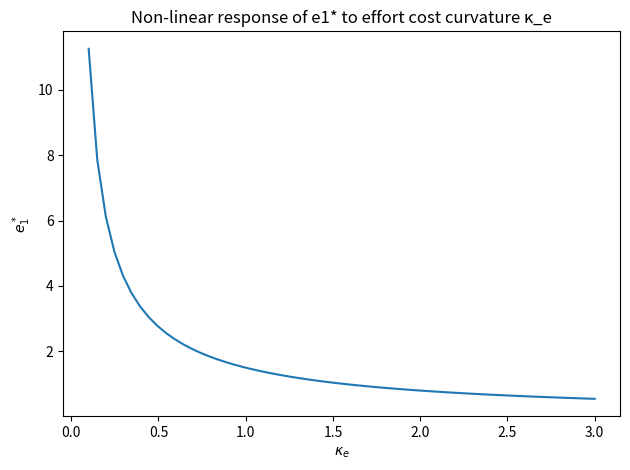
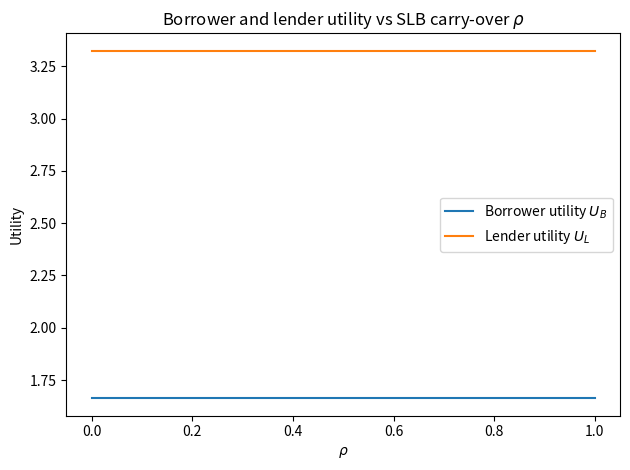
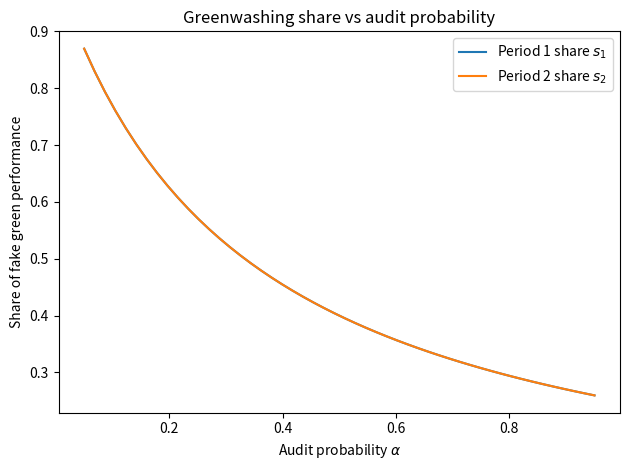
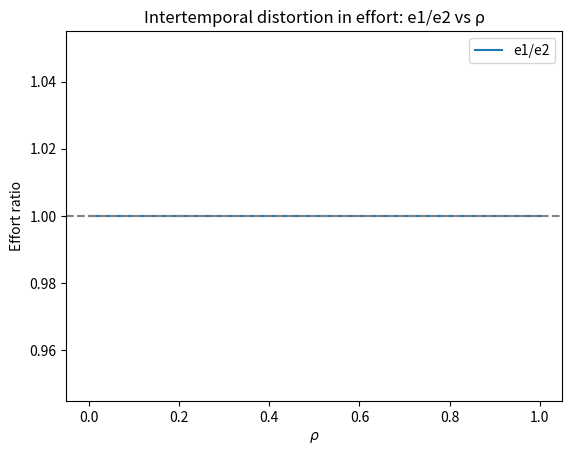
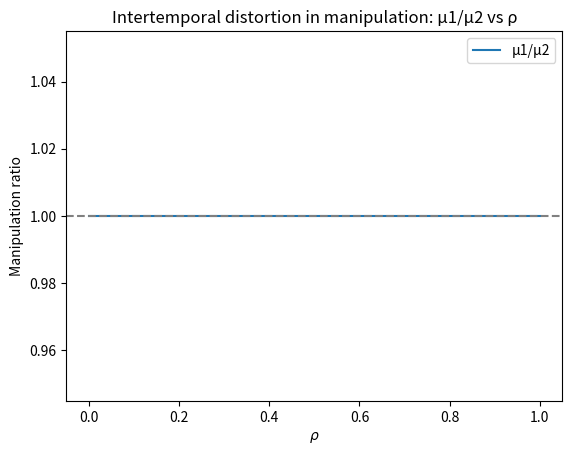
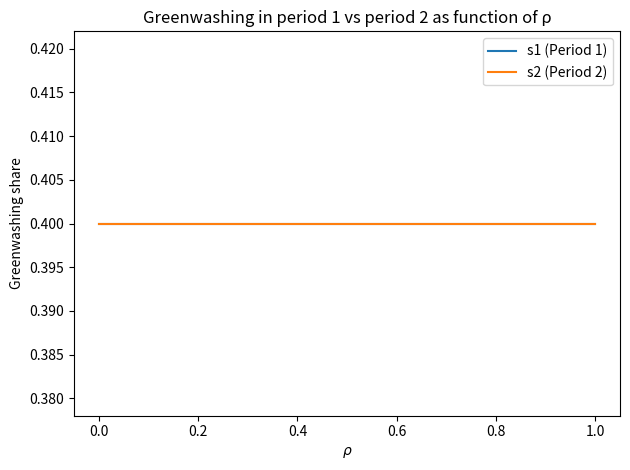
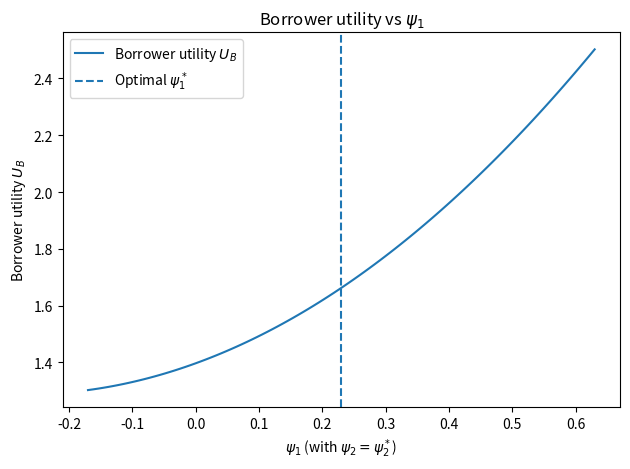
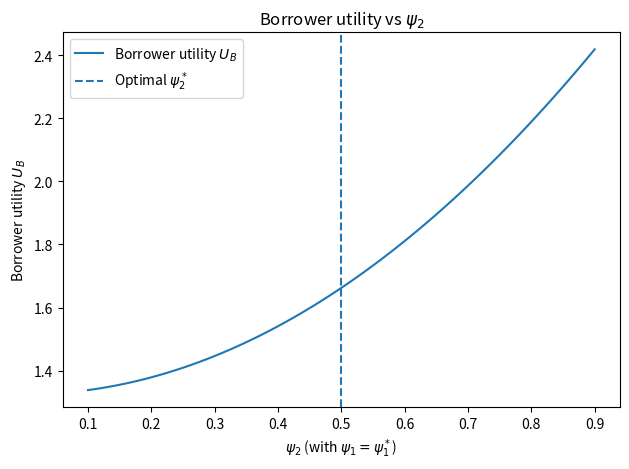
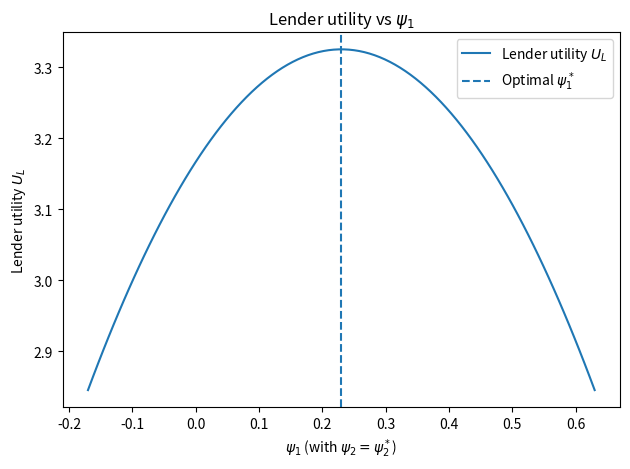
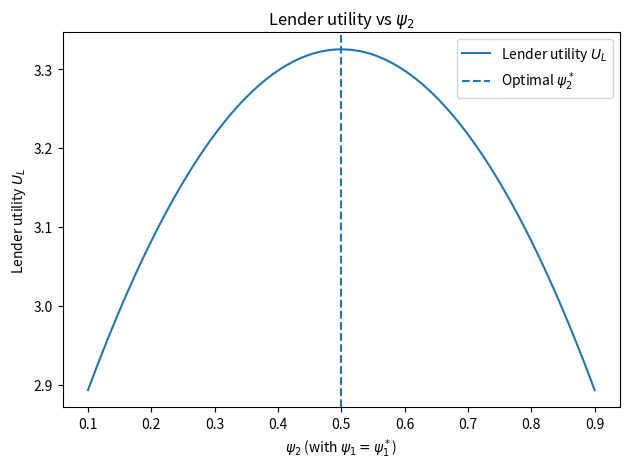

Python code for these plots, in order:
import numpy as np
import pandas as pd
import matplotlib.pyplot as plt
from dataclasses import dataclass

@dataclass
class BaselineParams:
    # Technology / green outcome
    a: float = 1.0          # effectiveness of effort in green signal g(e, μ)
    b: float = 1.0          # productivity of effort in financial returns R(e)

    # Cost parameters
    kappa_e: float = 1.0    # curvature of effort cost c(e) = 0.5 * kappa_e * e^2
    kappa_mu: float = 1.0   # curvature of manipulation cost h(μ) = 0.5 * kappa_mu * α * μ^2
    alpha: float = 0.5      # audit probability α ∈ [0,1]
    kappa_gamma: float = 1.0  # curvature of contractual cost γ(C) (if used)

    # Contract / dynamic parameters (baseline – no CAPM)
    delta: float = 0.9      # intertemporal discount factor δ
    rho: float = 0.3        # carry-over / SLB rebate sensitivity from period 1 to 2
    theta: float = 1.0      # warm-glow weight on green outcome θ

    # Project / contract structure
    z1_star: float = 1.0    # project quality threshold in period 1
    z2_star: float = 1.0    # project quality threshold in period 2
    x1: int = 1             # project type indicator in period 1 (1 = green implemented)
    x2: int = 1             # project type indicator in period 2
    G1_bar: float = 1.0     # benchmark/target green outcome in period 1

    # Baseline debt levels (used in D1, D2)
    D1_bar: float = 1.0
    D2_bar: float = 1.0

    # Contractual terms intensity (if you want to use γ(C))
    C1: float = 0.0
    C2: float = 0.0

def cost_effort(e, p: BaselineParams):
    """Effort cost c(e_t) = 0.5 * kappa_e * e_t^2"""
    return 0.5 * p.kappa_e * e**2


def cost_manip(mu, p: BaselineParams):
    """Manipulation cost h(μ_t) = 0.5 * kappa_mu * α * μ_t^2"""
    return 0.5 * p.kappa_mu * p.alpha * mu**2


def cost_contract(C, p: BaselineParams):
    """Contractual cost γ(C_t) = 0.5 * kappa_gamma * C_t^2"""
    return 0.5 * p.kappa_gamma * C**2


def green_signal(e, mu, p: BaselineParams):
    """g_t(e_t, μ_t) = a * e_t + μ_t"""
    return p.a * e + mu


def project_return(e, p: BaselineParams):
    """R(e_t) = b * e_t"""
    return p.b * e

def phi_t(psi_t, z_star):
    """ϕ_t = (1 - ψ_t) * z_t*"""
    return (1.0 - psi_t) * z_star


def D1(e1, mu1, psi1, p: BaselineParams):
    """D1 = D̄1 − ϕ1 x1 − ψ1 g(e1, μ1)"""
    g1 = green_signal(e1, mu1, p)
    phi1 = phi_t(psi1, p.z1_star)
    return p.D1_bar - phi1 * p.x1 - psi1 * g1


def D2(e1, mu1, e2, mu2, psi1, psi2, p: BaselineParams):
    """
    D2(ℐ1) = D̄2 − ϕ2 x2 − ψ2 g(e2, μ2) − ρ (g(e1, μ1) − Ḡ1)
    """
    g1 = green_signal(e1, mu1, p)
    g2 = green_signal(e2, mu2, p)
    phi2 = phi_t(psi2, p.z2_star)
    return p.D2_bar - phi2 * p.x2 - psi2 * g2 - p.rho * (g1 - p.G1_bar)

def xi_term(p: BaselineParams):
    """Ξ = a^2 / kappa_e + 1 / (kappa_mu * alpha)"""
    return (p.a**2) / p.kappa_e + 1.0 / (p.kappa_mu * p.alpha)


def lender_optimal_psi(p: BaselineParams):
    """Closed-form optimal ψ1*, ψ2* (baseline model without CAPM)."""
    Xi = xi_term(p)
    common = (p.a * p.b) / p.kappa_e

    psi1_star = (
        p.theta / 2.0
        - p.delta * p.rho
        + (p.z1_star * p.x1 - common) / (2.0 * Xi)
    )

    psi2_star = (
        p.theta / 2.0
        + (p.z2_star * p.x2 - common) / (2.0 * Xi)
    )

    return psi1_star, psi2_star


def borrower_optimal_e_mu(psi1, psi2, p: BaselineParams):
    """Closed-form optimal e1*, e2*, μ1*, μ2* given ψ1, ψ2."""
    e2_star = (p.b + p.a * psi2) / p.kappa_e
    mu2_star = psi2 / (p.kappa_mu * p.alpha)

    e1_star = (p.b + p.a * (psi1 + p.delta * p.rho)) / p.kappa_e
    mu1_star = (psi1 + p.delta * p.rho) / (p.kappa_mu * p.alpha)

    return e1_star, e2_star, mu1_star, mu2_star

def solve_baseline_model(p: BaselineParams):
    """
    Solve the baseline dynamic green debt model (no CAPM)
    for given parameters p.

    Returns a dictionary with:
        - psi1, psi2
        - e1, e2, mu1, mu2
        - g1, g2
        - D1, D2
        - simple borrower and lender utilities (no default region)
    """
    # 1. Lender chooses SLB intensities
    psi1, psi2 = lender_optimal_psi(p)

    # 2. Borrower best responds with optimal effort and manipulation
    e1, e2, mu1, mu2 = borrower_optimal_e_mu(psi1, psi2, p)

    # 3. Green signals
    g1 = green_signal(e1, mu1, p)
    g2 = green_signal(e2, mu2, p)

    # 4. Repayments (no default)
    D1_star = D1(e1, mu1, psi1, p)
    D2_star = D2(e1, mu1, e2, mu2, psi1, psi2, p)

    # 5. Borrower utilities per period (using your U_B structure, ignoring randomness)
    #    U_B,t = R(e_t) - D_t - c(e_t) - h(μ_t) - γ(C_t)
    UB1 = (
        project_return(e1, p)
        - D1_star
        - cost_effort(e1, p)
        - cost_manip(mu1, p)
        - cost_contract(p.C1, p)
    )
    UB2 = (
        project_return(e2, p)
        - D2_star
        - cost_effort(e2, p)
        - cost_manip(mu2, p)
        - cost_contract(p.C2, p)
    )
    UB_total = UB1 + p.delta * UB2

    # 6. Lender utilities (risk neutral, ignoring default)
    #    U_L = D1 + δ D2 + θ [g1 + δ g2]
    UL = D1_star + p.delta * D2_star + p.theta * (g1 + p.delta * g2)

    return {
        "psi1": psi1,
        "psi2": psi2,
        "e1": e1,
        "e2": e2,
        "mu1": mu1,
        "mu2": mu2,
        "g1": g1,
        "g2": g2,
        "D1": D1_star,
        "D2": D2_star,
        "UB1": UB1,
        "UB2": UB2,
        "UB_total": UB_total,
        "UL": UL,
    }

def comparative_static(param_name, values, base_params: BaselineParams):
    """
    Vary 'param_name' over 'values' and compute equilibrium outcomes.

    Returns a pandas DataFrame with one row per value.
    """
    records = []

    for v in values:
        # copy base parameters and set the chosen parameter
        p = BaselineParams(**vars(base_params))
        setattr(p, param_name, v)

        res = solve_baseline_model(p)
        res[param_name] = v
        records.append(res)

    return pd.DataFrame(records)

if __name__ == "__main__":
    # baseline parameters
    p0 = BaselineParams(
        a=1.0, b=1.0,
        kappa_e=1.0, kappa_mu=1.0, alpha=0.5,
        delta=0.9, rho=0.3, theta=1.0,
        z1_star=1.0, z2_star=1.0,
        x1=1, x2=1, G1_bar=1.0,
        D1_bar=1.0, D2_bar=1.0
    )

    theta_grid = np.linspace(0.0, 4.0, 41)
    df_theta = comparative_static("theta", theta_grid, p0)

    print(df_theta[["theta", "e1", "e2", "mu1", "mu2", "psi1", "psi2"]].head())

# plt.figure()
# plt.plot(df_theta["theta"], df_theta["e1"], label="e1*")
# plt.plot(df_theta["theta"], df_theta["e2"], label="e2*")
# plt.xlabel(r"$\theta$")
# plt.ylabel("Effort")
# plt.legend()
# plt.title("Effort response to warm-glow preference θ (baseline model)")
# plt.tight_layout()
# plt.show()

# # Baseline parameter values (adjust if you want)
# p0 = BaselineParams(
#     a=1.0, b=1.0,
#     kappa_e=1.0, kappa_mu=1.0, alpha=0.5,
#     delta=0.9, rho=0.3, theta=1.0,
#     z1_star=1.0, z2_star=1.0,
#     x1=1, x2=1, G1_bar=1.0,
#     D1_bar=1.0, D2_bar=1.0
# )

# # Grid for theta
# theta_grid = np.linspace(0.0, 4.0, 41)
# df_theta = comparative_static("theta", theta_grid, p0)

# print(df_theta[["theta", "e1", "e2", "mu1", "mu2", "psi1", "psi2"]].head())

# plt.figure()
# plt.plot(df_theta["theta"], df_theta["e1"], label="e1*")
# plt.plot(df_theta["theta"], df_theta["e2"], label="e2*")
# plt.xlabel(r"$\theta$")
# plt.ylabel("Effort")
# plt.title("Effort vs. warm-glow parameter θ")
# plt.legend()
# plt.tight_layout()
# plt.show()

# plt.figure()
# plt.plot(df_theta["theta"], df_theta["mu1"], label="μ1*")
# plt.plot(df_theta["theta"], df_theta["mu2"], label="μ2*")
# plt.xlabel(r"$\theta$")
# plt.ylabel("Manipulation")
# plt.title("Manipulation vs. warm-glow parameter θ")
# plt.legend()
# plt.tight_layout()
# plt.show()

# plt.figure()
# plt.plot(df_theta["theta"], df_theta["psi1"], label="ψ1*")
# plt.plot(df_theta["theta"], df_theta["psi2"], label="ψ2*")
# plt.xlabel(r"$\theta$")
# plt.ylabel(r"SLB intensity $\psi_t$")
# plt.title("Optimal SLB intensities vs. θ")
# plt.legend()
# plt.tight_layout()
# plt.show()

# Analysis of effort costs on 
kappa_e_grid = np.linspace(0.1, 3.0, 60)  # avoid 0
df_ke = comparative_static("kappa_e", kappa_e_grid, p0)

plt.figure()
plt.plot(df_ke["kappa_e"], df_ke["e1"])
plt.xlabel(r"$\kappa_e$")
plt.ylabel(r"$e_1^*$")
plt.title("Non-linear response of e1* to effort cost curvature κ_e")
plt.tight_layout()
plt.show()

# analysis of rho on borrower and lender utility
rho_grid = np.linspace(0.0, 1.0, 81)
df_rho = comparative_static("rho", rho_grid, p0)

plt.figure()
plt.plot(df_rho["rho"], df_rho["UB_total"], label="Borrower utility $U_B$")
plt.plot(df_rho["rho"], df_rho["UL"], label="Lender utility $U_L$")
plt.xlabel(r"$\rho$")
plt.ylabel("Utility")
plt.title("Borrower and lender utility vs SLB carry-over $\\rho$")
plt.legend()
plt.tight_layout()
plt.show()

# analysis of greenwashing share vs audit probability alpha
alpha_grid = np.linspace(0.05, 0.95, 50)  # avoid 0 and 1 to keep things stable
records = []

for alpha in alpha_grid:
    p = BaselineParams(**vars(p0))
    p.alpha = alpha
    res = solve_baseline_model(p)

    g1_true = p.a * res["e1"]
    g1_fake = res["mu1"]
    s1 = g1_fake / (g1_true + g1_fake)

    g2_true = p.a * res["e2"]
    g2_fake = res["mu2"]
    s2 = g2_fake / (g2_true + g2_fake)

    res_row = {
        "alpha": alpha,
        "s1": s1,
        "s2": s2,
    }
    records.append(res_row)

df_alpha = pd.DataFrame(records)

plt.figure()
plt.plot(df_alpha["alpha"], df_alpha["s1"], label="Period 1 share $s_1$")
plt.plot(df_alpha["alpha"], df_alpha["s2"], label="Period 2 share $s_2$")
plt.xlabel(r"Audit probability $\alpha$")
plt.ylabel("Share of fake green performance")
plt.title("Greenwashing share vs audit probability")
plt.legend()
plt.tight_layout()
plt.show()

# Intertemporal distortion ratio
ratio_e, ratio_mu = [], []

for rho in rho_grid:
    p = BaselineParams(**vars(p0))
    p.rho = rho
    res = solve_baseline_model(p)
    ratio_e.append(res["e1"]/res["e2"])
    ratio_mu.append(res["mu1"]/res["mu2"])

plt.figure()
plt.plot(rho_grid, ratio_e, label="e1/e2")
plt.axhline(1, color="gray", linestyle="--")
plt.xlabel(r"$\rho$")
plt.ylabel("Effort ratio")
plt.title("Intertemporal distortion in effort: e1/e2 vs ρ")
plt.legend()
plt.show()

plt.figure()
plt.plot(rho_grid, ratio_mu, label="μ1/μ2")
plt.axhline(1, color="gray", linestyle="--")
plt.xlabel(r"$\rho$")
plt.ylabel("Manipulation ratio")
plt.title("Intertemporal distortion in manipulation: μ1/μ2 vs ρ")
plt.legend()
plt.show()

# Greenwashing share for period 1 vs period 2 as a function of ρ
s1_list, s2_list = [], []

for rho in rho_grid:
    p = BaselineParams(**vars(p0))
    p.rho = rho
    res = solve_baseline_model(p)

    s1 = res["mu1"] / (p0.a * res["e1"] + res["mu1"])
    s2 = res["mu2"] / (p0.a * res["e2"] + res["mu2"])

    s1_list.append(s1)
    s2_list.append(s2)

plt.figure()
plt.plot(rho_grid, s1_list, label="s1 (Period 1)")
plt.plot(rho_grid, s2_list, label="s2 (Period 2)")
plt.xlabel(r"$\rho$")
plt.ylabel("Greenwashing share")
plt.title("Greenwashing in period 1 vs period 2 as function of ρ")
plt.legend()
plt.tight_layout()
plt.show()

# Sub-optimal contracts 1

# # --- 1. Compute optimal results (your existing solver) ---
# p0 = BaselineParams()  # or set your baseline parameters here
# optimal = solve_baseline_model(p0)

# psi1_opt = optimal["psi1"]
# psi2_opt = optimal["psi2"]

# UB_opt = optimal["UB_total"]
# UL_opt = optimal["UL"]

# print("Optimal ψ1 =", psi1_opt)
# print("Optimal ψ2 =", psi2_opt)
# print("Optimal borrower utility =", UB_opt)
# print("Optimal lender utility   =", UL_opt)

# def evaluate_with_given_psi(psi1, psi2, p: BaselineParams):
#     """
#     Computes utilities when the lender uses sub-optimal ψ1,ψ2.
#     Borrower responds optimally (best response).
#     """

#     # Step 1: Borrower best-responds to the GIVEN ψ1, ψ2
#     e1, e2, mu1, mu2 = borrower_optimal_e_mu(psi1, psi2, p)

#     # Step 2: Green signals
#     g1 = green_signal(e1, mu1, p)
#     g2 = green_signal(e2, mu2, p)

#     # Step 3: Compute repayments
#     D1_star = D1(e1, mu1, psi1, p)
#     D2_star = D2(e1, mu1, e2, mu2, psi1, psi2, p)

#     # Step 4: Utilities
#     UB1 = (
#         project_return(e1, p)
#         - D1_star
#         - cost_effort(e1, p)
#         - cost_manip(mu1, p)
#         - cost_contract(p.C1, p)
#     )
#     UB2 = (
#         project_return(e2, p)
#         - D2_star
#         - cost_effort(e2, p)
#         - cost_manip(mu2, p)
#         - cost_contract(p.C2, p)
#     )
#     UB_total = UB1 + p.delta * UB2

#     UL = D1_star + p.delta * D2_star + p.theta * (g1 + p.delta * g2)

#     return {
#         "UB_total": UB_total,
#         "UL": UL,
#         "e1": e1, "e2": e2,
#         "mu1": mu1, "mu2": mu2
#     }

# # --- Create a grid of suboptimal ψ-values ---
# grid_size = 31
# psi1_grid = np.linspace(psi1_opt - 0.3, psi1_opt + 0.3, grid_size)
# psi2_grid = np.linspace(psi2_opt - 0.3, psi2_opt + 0.3, grid_size)

# results = []

# for psi1 in psi1_grid:
#     for psi2 in psi2_grid:
#         res = evaluate_with_given_psi(psi1, psi2, p0)
#         results.append({
#             "psi1": psi1,
#             "psi2": psi2,
#             "UB": res["UB_total"],
#             "UL": res["UL"],
#             "UB_loss": UB_opt - res["UB_total"],   # difference from optimum
#             "UL_loss": UL_opt - res["UL"],         # difference from optimum
#         })

# df = pd.DataFrame(results)

# pivot = df.pivot_table(index="psi1", columns="psi2", values="UB_loss")

# plt.figure(figsize=(7,5))
# plt.contourf(pivot.columns, pivot.index, pivot.values, levels=30, cmap="viridis")
# plt.colorbar(label="Borrower utility loss")
# plt.scatter([psi2_opt],[psi1_opt],color="red",label="Optimum")
# plt.xlabel("ψ2")
# plt.ylabel("ψ1")
# plt.title("Borrower utility loss from suboptimal SLB intensities")
# plt.legend()
# plt.tight_layout()
# plt.show()

# pivot2 = df.pivot_table(index="psi1", columns="psi2", values="UL_loss")

# plt.figure(figsize=(7,5))
# plt.contourf(pivot2.columns, pivot2.index, pivot2.values, levels=30, cmap="viridis")
# plt.colorbar(label="Lender utility loss")
# plt.scatter([psi2_opt],[psi1_opt],color="red",label="Optimum")
# plt.xlabel("ψ2")
# plt.ylabel("ψ1")
# plt.title("Lender utility loss from suboptimal SLB intensities")
# plt.legend()
# plt.tight_layout()
# plt.show()

# # Sub-optimal contracts 1

# --- baseline parameters (adjust if needed) ---
p0 = BaselineParams()  # or BaselineParams(a=..., b=..., ...)

# --- optimal contract and utilities ---
opt = solve_baseline_model(p0)
psi1_opt = opt["psi1"]
psi2_opt = opt["psi2"]
UB_opt   = opt["UB_total"]
UL_opt   = opt["UL"]

print("ψ1* =", psi1_opt, "  ψ2* =", psi2_opt)
print("UB* =", UB_opt,     "  UL* =", UL_opt)

def evaluate_with_given_psi(psi1, psi2, p: BaselineParams):
    """
    Evaluate borrower and lender utilities for given (possibly suboptimal)
    ψ1, ψ2. Borrower responds optimally.
    """
    # Borrower best response
    e1, e2, mu1, mu2 = borrower_optimal_e_mu(psi1, psi2, p)

    g1 = green_signal(e1, mu1, p)
    g2 = green_signal(e2, mu2, p)

    D1_star = D1(e1, mu1, psi1, p)
    D2_star = D2(e1, mu1, e2, mu2, psi1, psi2, p)

    UB1 = (
        project_return(e1, p)
        - D1_star
        - cost_effort(e1, p)
        - cost_manip(mu1, p)
        - cost_contract(p.C1, p)
    )
    UB2 = (
        project_return(e2, p)
        - D2_star
        - cost_effort(e2, p)
        - cost_manip(mu2, p)
        - cost_contract(p.C2, p)
    )
    UB_total = UB1 + p.delta * UB2

    UL = D1_star + p.delta * D2_star + p.theta * (g1 + p.delta * g2)

    return UB_total, UL

# grid around optimum – adjust width if you like
psi1_grid = np.linspace(psi1_opt - 0.4, psi1_opt + 0.4, 100)

UB_vs_psi1 = []

for psi1 in psi1_grid:
    UB, _ = evaluate_with_given_psi(psi1, psi2_opt, p0)
    UB_vs_psi1.append(UB)

plt.figure()
plt.plot(psi1_grid, UB_vs_psi1, label="Borrower utility $U_B$")
plt.axvline(psi1_opt, linestyle="--", label=r"Optimal $\psi_1^*$")
plt.xlabel(r"$\psi_1$ (with $\psi_2 = \psi_2^*$)")
plt.ylabel(r"Borrower utility $U_B$")
plt.title("Borrower utility vs $\\psi_1$")
plt.legend()
plt.tight_layout()
plt.savefig("UBvpsi1.png", dpi=300, bbox_inches="tight")
plt.show()

psi2_grid = np.linspace(psi2_opt - 0.4, psi2_opt + 0.4, 100)

UB_vs_psi2 = []

for psi2 in psi2_grid:
    UB, _ = evaluate_with_given_psi(psi1_opt, psi2, p0)
    UB_vs_psi2.append(UB)

plt.figure()
plt.plot(psi2_grid, UB_vs_psi2, label="Borrower utility $U_B$")
plt.axvline(psi2_opt, linestyle="--", label=r"Optimal $\psi_2^*$")
plt.xlabel(r"$\psi_2$ (with $\psi_1 = \psi_1^*$)")
plt.ylabel(r"Borrower utility $U_B$")
plt.title("Borrower utility vs $\\psi_2$")
plt.legend()
plt.tight_layout()
plt.savefig("UBvpsi2.png", dpi=300, bbox_inches="tight")
plt.show()

UL_vs_psi1 = []

for psi1 in psi1_grid:
    _, UL = evaluate_with_given_psi(psi1, psi2_opt, p0)
    UL_vs_psi1.append(UL)

plt.figure()
plt.plot(psi1_grid, UL_vs_psi1, label="Lender utility $U_L$")
plt.axvline(psi1_opt, linestyle="--", label=r"Optimal $\psi_1^*$")
plt.xlabel(r"$\psi_1$ (with $\psi_2 = \psi_2^*$)")
plt.ylabel(r"Lender utility $U_L$")
plt.title("Lender utility vs $\\psi_1$")
plt.legend()
plt.tight_layout()
plt.savefig("ULvpsi1.png", dpi=300, bbox_inches="tight")
plt.show()

UL_vs_psi2 = []

for psi2 in psi2_grid:
    _, UL = evaluate_with_given_psi(psi1_opt, psi2, p0)
    UL_vs_psi2.append(UL)

plt.figure()
plt.plot(psi2_grid, UL_vs_psi2, label="Lender utility $U_L$")
plt.axvline(psi2_opt, linestyle="--", label=r"Optimal $\psi_2^*$")
plt.xlabel(r"$\psi_2$ (with $\psi_1 = \psi_1^*$)")
plt.ylabel(r"Lender utility $U_L$")
plt.title("Lender utility vs $\\psi_2$")
plt.legend()
plt.tight_layout()
plt.savefig("ULvpsi2.png", dpi=300, bbox_inches="tight")
plt.show()
